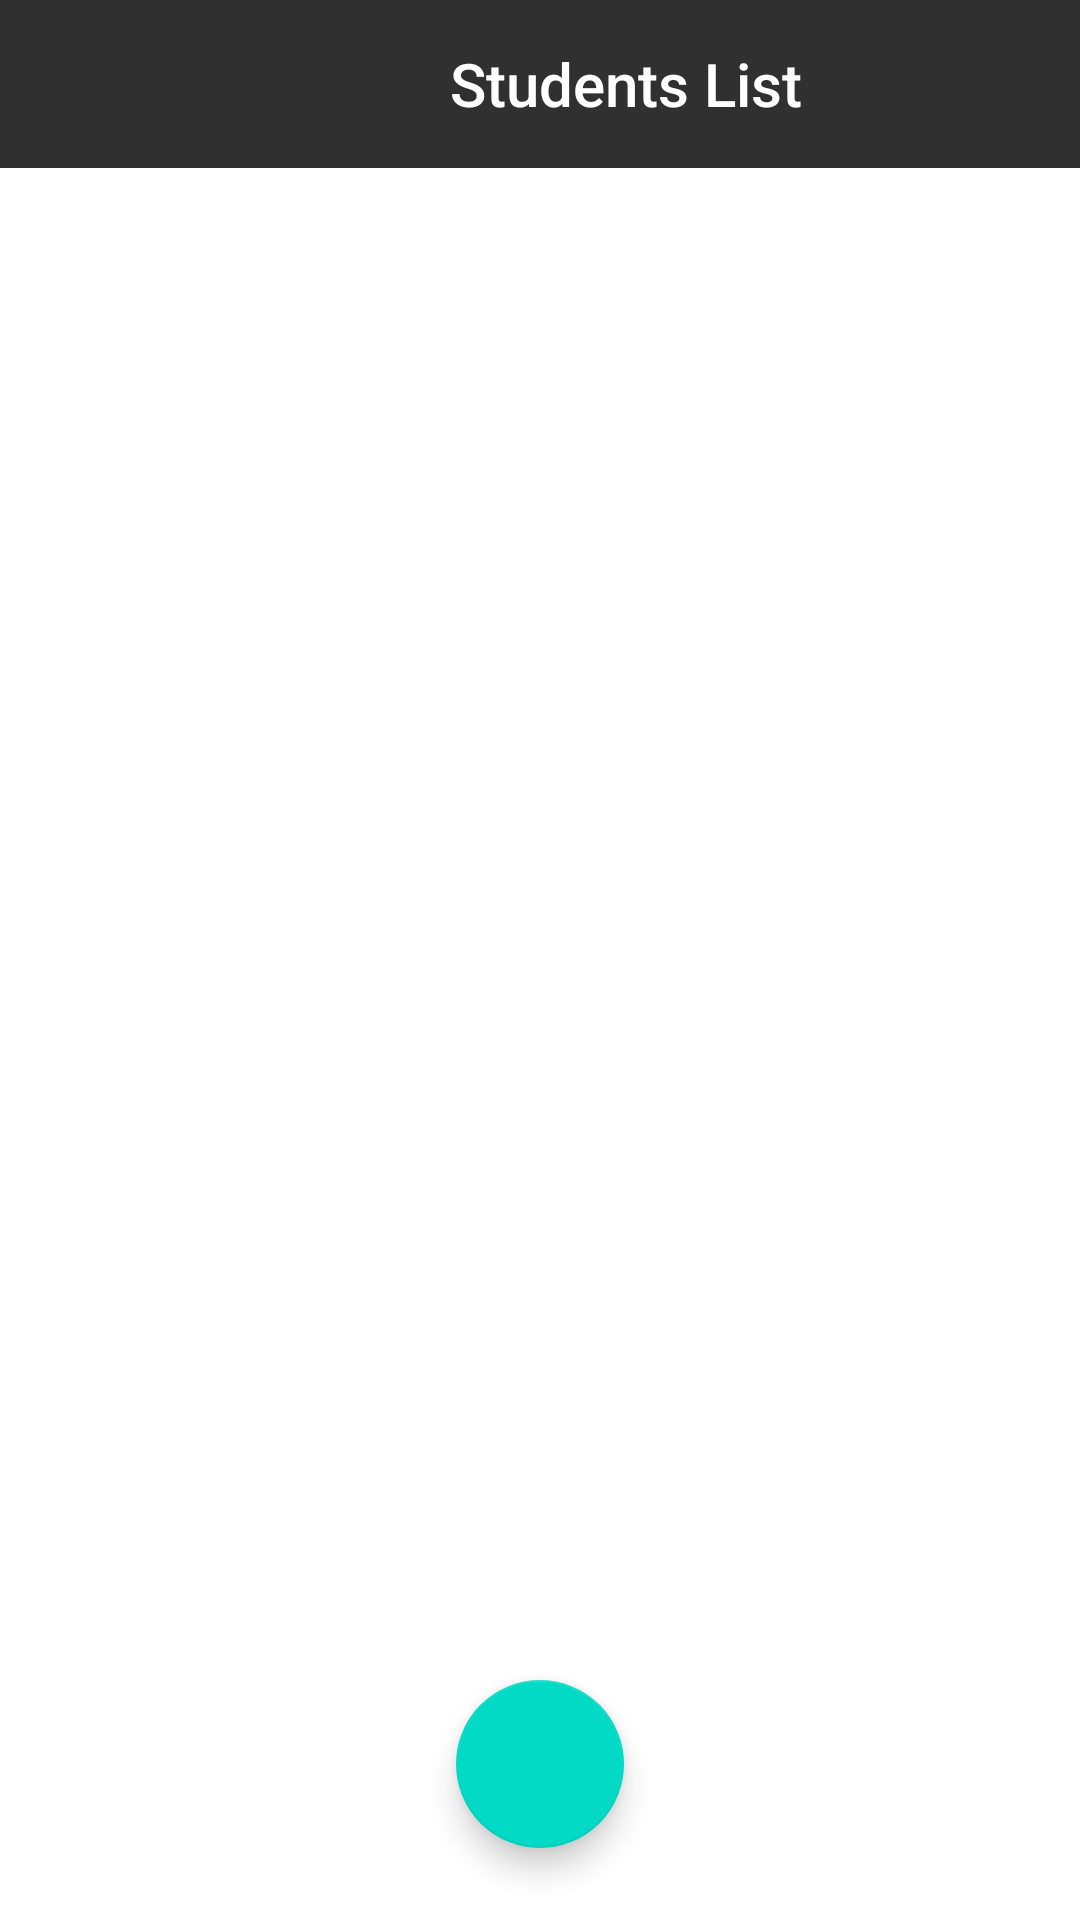

Here is an Android app screen rendered from its layout file. Give the layout XML and the strings, colors and styles it references.
<!-- AndroidManifest.xml: application theme Theme.STAFFSUPPORTSYSTEM -->
<!-- res/layout/activity_sheet_progress_report.xml -->
<?xml version="1.0" encoding="utf-8"?>
<RelativeLayout xmlns:android="http://schemas.android.com/apk/res/android"
    xmlns:app="http://schemas.android.com/apk/res-auto"
    xmlns:tools="http://schemas.android.com/tools"
    android:layout_width="match_parent"
    android:layout_height="match_parent"
    android:background="@color/white"
    tools:context=".SheetProgressReport">


    <Toolbar
        android:id="@+id/studentlisttb"
        android:layout_width="match_parent"
        android:layout_height="wrap_content"
        android:background="#F0252424"
        android:titleMarginStart="150dp"
        android:title="Students List"
        android:titleTextColor="@color/white" />

    <ListView
        android:layout_width="match_parent"
        android:layout_height="wrap_content"
        android:id="@+id/lv"
        android:textColor="@color/black"
        android:background="@color/light_grey"
        android:layout_below="@+id/studentlisttb"/>

    <com.google.android.material.floatingactionbutton.FloatingActionButton
        android:id="@+id/fab_main1"
        android:layout_width="wrap_content"
        android:layout_height="wrap_content"
        android:layout_alignParentBottom="true"
        android:layout_centerHorizontal="true"
        android:layout_marginStart="24dp"
        android:layout_marginTop="24dp"
        android:layout_marginEnd="24dp"
        android:layout_marginBottom="24dp"
        android:src="@drawable/baseline_add_24" />


</RelativeLayout>
<!-- resources referenced by this layout -->
<resources>
  <color name="black">#FF000000</color>
  <color name="light_grey">#EEEEEE</color>
  <color name="white">#FFFFFFFF</color>
  <style name="Theme.STAFFSUPPORTSYSTEM" parent="Theme.MaterialComponents.DayNight.DarkActionBar">
          
          <item name="colorPrimary">@color/black</item>
          <item name="colorPrimaryVariant">@color/purple_200</item>
          <item name="colorOnPrimary">@color/white</item>
          
          <item name="colorSecondary">@color/teal_200</item>
          <item name="colorSecondaryVariant">@color/teal_700</item>
          <item name="colorOnSecondary">@color/black</item>
          
          <item name="android:statusBarColor">?attr/colorPrimaryVariant</item>
          
      </style>
  <color name="purple_200">#FF000000</color>
  <color name="teal_200">#FF03DAC5</color>
  <color name="teal_700">#FF018786</color>
</resources>
